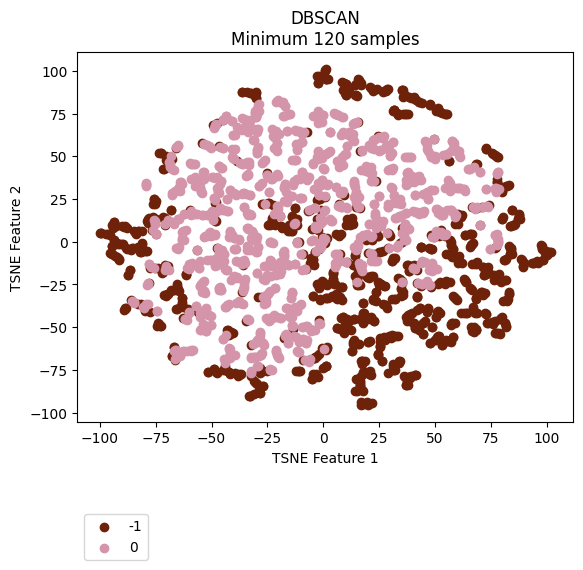

Data behind this chart, as committed beside it:
vehicle, ride, cluster, TSNE_f1, TSNE_f2
Vehicle_1, events_4595074, -1, 13.45, -58.8
Vehicle_1, events_4596154, -1, 15.87, -59.74
Vehicle_1, events_4613800, -1, 13.75, -57.56
Vehicle_1, events_4615977, -1, 20.12, -58.54
Vehicle_1, events_4617067, -1, 18.2, -76.6
Vehicle_1, events_4635057, -1, 17.18, -94.47
Vehicle_1, events_4635736, -1, 10, -51.58
Vehicle_1, events_4636811, -1, 20.25, -76.04
Vehicle_1, events_4637203, -1, 25.3, -56.2
Vehicle_1, events_4637536, -1, 9.273, -52.71
Vehicle_1, events_4653595, -1, 17.59, -76.02
Vehicle_1, events_4654690, -1, 18.39, -41.62
Vehicle_1, events_4656079, -1, 16.88, -69.81
Vehicle_1, events_4656440, 0, 46.64, 54.15
Vehicle_1, events_4673501, -1, 25.96, -57.48
Vehicle_1, events_4674841, -1, 15.31, -87.15
Vehicle_1, events_4675138, -1, 13.23, -59.86
Vehicle_1, events_4695799, -1, 21.16, -45
Vehicle_1, events_4697405, -1, 16.58, -45.48
Vehicle_1, events_4697940, -1, 14.61, -80.25
Vehicle_1, events_4698272, -1, 17.23, -87.06
Vehicle_1, events_4718376, -1, 16.58, -83.09
Vehicle_1, events_4722712, -1, 11.73, -46.61
Vehicle_1, events_4744452, -1, 17.98, -42.11
Vehicle_1, events_4765946, -1, 9.654, -51.35
Vehicle_1, events_4768346, 0, -20.55, 21.01
Vehicle_1, events_4769562, -1, 11.28, -51.29
Vehicle_1, events_4770262, -1, 9.768, -48.09
Vehicle_1, events_4792086, -1, 18.08, -44.03
Vehicle_1, events_4793264, -1, 17.15, -71.43
Vehicle_1, events_4793684, -1, 17.06, -95.42
Vehicle_1, events_4810071, -1, 10.21, -47.65
Vehicle_1, events_4811705, -1, 18.01, -45.15
Vehicle_1, events_4813043, -1, 6.08, -50.36
Vehicle_1, events_4853176, -1, 16.91, -94.07
Vehicle_1, events_4856335, -1, -63.29, -33.15
Vehicle_1, events_4857010, -1, 17.83, -42.04
Vehicle_1, events_4858154, -1, 18.84, -76.29
Vehicle_1, events_4858835, -1, 18.81, -69.77
Vehicle_1, events_4878783, -1, 19.99, -45.37
Vehicle_1, events_4883779, -1, 25.77, -57.75
Vehicle_1, events_4885327, -1, 43.83, -26.04
Vehicle_1, events_4885992, -1, -63.33, -33.19
Vehicle_1, events_4886235, -1, 6.204, -50.45
Vehicle_1, events_4886994, 0, -61.45, 6.888
Vehicle_1, events_4913081, -1, 13.58, -59.02
Vehicle_1, events_4914311, -1, 26.98, -56.71
Vehicle_1, events_4914734, -1, 28.4, -56.48
Vehicle_1, events_4915035, -1, 48.22, -26.28
Vehicle_1, events_4939965, -1, 21.66, -45.37
Vehicle_1, events_4941555, -1, 17.3, -69.85
Vehicle_1, events_4941998, -1, 14.27, -87.48
Vehicle_1, events_4942202, -1, 16.25, -81.8
Vehicle_1, events_4942422, -1, 19.9, -95.16
Vehicle_1, events_4964829, -1, 15.72, -59.7
Vehicle_1, events_4967282, -1, 39.72, -41.47
Vehicle_1, events_4967949, -1, 24.75, -24.14
Vehicle_1, events_4989537, -1, 12.7, -63.97
Vehicle_1, events_4991921, -1, 18.03, -45.4
Vehicle_1, events_4993778, 0, 35.94, 0.7909
... 2,111 more rows
